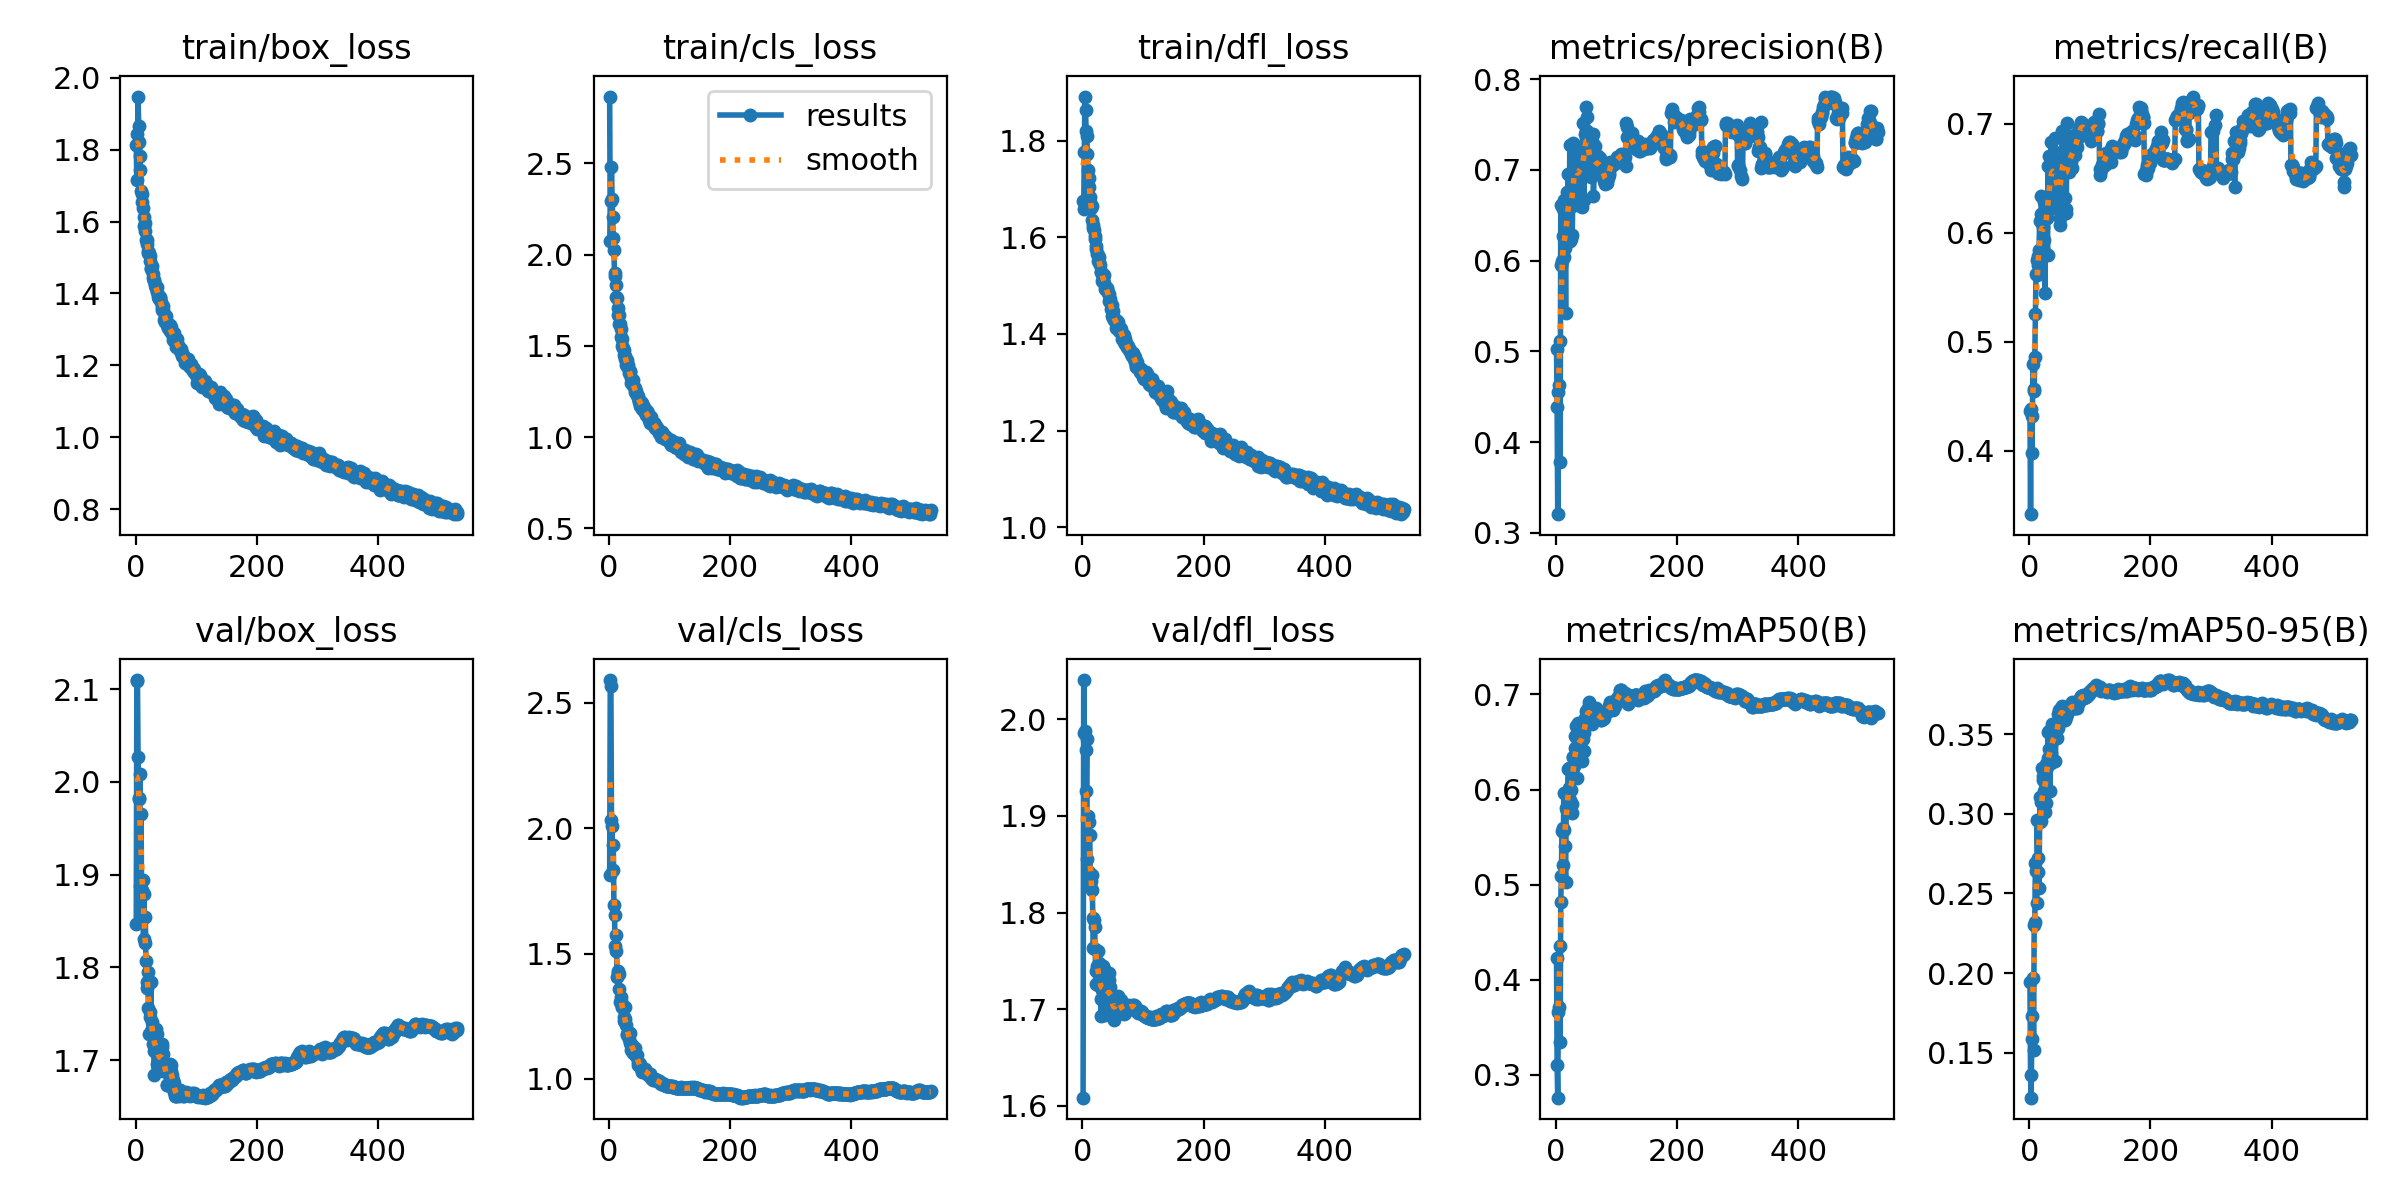

The data file committed next to this chart (first rows):
epoch, train/box_loss, train/cls_loss, train/dfl_loss, metrics/precision(B), metrics/recall(B), metrics/mAP50(B), metrics/mAP50-95(B), val/box_loss, val/cls_loss, val/dfl_loss, lr/pg0, lr/pg1, lr/pg2
1, 1.813, 2.865, 1.675, 0.5023, 0.4363, 0.4223, 0.1944, 1.847, 1.813, 1.608, 0.003329, 0.003329, 0.003329
2, 1.716, 2.075, 1.659, 0.4384, 0.3417, 0.3101, 0.1357, 2.11, 2.591, 2.041, 0.006656, 0.006656, 0.006656
3, 1.843, 2.294, 1.776, 0.3205, 0.438, 0.2759, 0.1217, 2.109, 2.566, 1.986, 0.009976, 0.009976, 0.009976
4, 1.948, 2.479, 1.891, 0.4548, 0.3978, 0.3661, 0.1586, 2.026, 2.035, 1.988, 0.00997, 0.00997, 0.00997
5, 1.866, 2.306, 1.864, 0.4626, 0.4315, 0.3712, 0.1731, 1.983, 2.009, 1.968, 0.00997, 0.00997, 0.00997
6, 1.822, 2.204, 1.82, 0.5114, 0.4796, 0.4355, 0.197, 1.982, 1.833, 1.926, 0.00996, 0.00996, 0.00996
7, 1.783, 2.088, 1.81, 0.3785, 0.4563, 0.3346, 0.1517, 2.009, 1.935, 1.98, 0.00995, 0.00995, 0.00995
8, 1.742, 2.025, 1.773, 0.6615, 0.4545, 0.4821, 0.2302, 1.888, 1.692, 1.855, 0.009941, 0.009941, 0.009941
9, 1.685, 1.884, 1.739, 0.5952, 0.4862, 0.5094, 0.2319, 1.965, 1.654, 1.9, 0.009931, 0.009931, 0.009931
10, 1.675, 1.897, 1.722, 0.5997, 0.5251, 0.5569, 0.2694, 1.853, 1.528, 1.842, 0.009921, 0.009921, 0.009921
11, 1.655, 1.831, 1.704, 0.6574, 0.5618, 0.5594, 0.2643, 1.883, 1.511, 1.893, 0.009911, 0.009911, 0.009911
12, 1.638, 1.768, 1.684, 0.6274, 0.5611, 0.5211, 0.2441, 1.894, 1.573, 1.881, 0.009901, 0.009901, 0.009901
13, 1.613, 1.763, 1.672, 0.6666, 0.575, 0.5963, 0.2963, 1.831, 1.406, 1.829, 0.009891, 0.009891, 0.009891
14, 1.588, 1.705, 1.659, 0.6038, 0.5786, 0.5571, 0.2725, 1.879, 1.431, 1.832, 0.009881, 0.009881, 0.009881
15, 1.596, 1.67, 1.665, 0.6142, 0.5707, 0.5402, 0.2632, 1.826, 1.421, 1.824, 0.009871, 0.009871, 0.009871
16, 1.574, 1.669, 1.635, 0.5417, 0.5846, 0.5027, 0.2533, 1.854, 1.418, 1.839, 0.009861, 0.009861, 0.009861
17, 1.548, 1.621, 1.625, 0.6496, 0.6112, 0.5802, 0.2949, 1.807, 1.36, 1.794, 0.009851, 0.009851, 0.009851
18, 1.55, 1.622, 1.62, 0.676, 0.5721, 0.5943, 0.3105, 1.777, 1.305, 1.763, 0.009842, 0.009842, 0.009842
19, 1.536, 1.59, 1.614, 0.6389, 0.6173, 0.5771, 0.2954, 1.784, 1.325, 1.793, 0.009832, 0.009832, 0.009832
20, 1.519, 1.547, 1.597, 0.6955, 0.6335, 0.6212, 0.3073, 1.794, 1.312, 1.785, 0.009822, 0.009822, 0.009822
21, 1.511, 1.535, 1.602, 0.6641, 0.6158, 0.623, 0.3288, 1.756, 1.286, 1.762, 0.009812, 0.009812, 0.009812
22, 1.513, 1.498, 1.583, 0.6582, 0.6051, 0.6012, 0.3215, 1.728, 1.286, 1.726, 0.009802, 0.009802, 0.009802
23, 1.504, 1.485, 1.575, 0.7276, 0.5853, 0.6222, 0.3235, 1.752, 1.282, 1.74, 0.009792, 0.009792, 0.009792
24, 1.489, 1.478, 1.565, 0.6213, 0.5936, 0.5886, 0.3146, 1.746, 1.231, 1.745, 0.009782, 0.009782, 0.009782
25, 1.469, 1.448, 1.551, 0.6234, 0.6283, 0.5998, 0.3048, 1.784, 1.248, 1.76, 0.009772, 0.009772, 0.009772
26, 1.472, 1.446, 1.562, 0.6598, 0.5449, 0.5756, 0.3009, 1.731, 1.286, 1.725, 0.009762, 0.009762, 0.009762
27, 1.476, 1.426, 1.56, 0.6283, 0.6291, 0.5845, 0.3068, 1.74, 1.24, 1.748, 0.009753, 0.009753, 0.009753
28, 1.455, 1.396, 1.55, 0.6825, 0.6272, 0.634, 0.3311, 1.718, 1.215, 1.739, 0.009743, 0.009743, 0.009743
29, 1.442, 1.422, 1.543, 0.7298, 0.6138, 0.6339, 0.3292, 1.73, 1.178, 1.728, 0.009733, 0.009733, 0.009733
30, 1.437, 1.395, 1.528, 0.71, 0.5798, 0.6251, 0.3349, 1.71, 1.176, 1.711, 0.009723, 0.009723, 0.009723
31, 1.435, 1.393, 1.528, 0.7108, 0.6616, 0.6565, 0.3511, 1.684, 1.178, 1.692, 0.009713, 0.009713, 0.009713
32, 1.422, 1.377, 1.523, 0.7064, 0.6303, 0.6434, 0.3408, 1.727, 1.188, 1.72, 0.009703, 0.009703, 0.009703
33, 1.415, 1.352, 1.51, 0.7207, 0.6702, 0.6664, 0.3519, 1.728, 1.158, 1.719, 0.009693, 0.009693, 0.009693
34, 1.416, 1.361, 1.515, 0.6843, 0.6218, 0.612, 0.3144, 1.733, 1.182, 1.745, 0.009683, 0.009683, 0.009683
35, 1.417, 1.355, 1.522, 0.6808, 0.6351, 0.6309, 0.3322, 1.696, 1.141, 1.742, 0.009673, 0.009673, 0.009673
36, 1.404, 1.324, 1.505, 0.6609, 0.6834, 0.6435, 0.3384, 1.728, 1.136, 1.723, 0.009663, 0.009663, 0.009663
37, 1.389, 1.294, 1.493, 0.7233, 0.6615, 0.6697, 0.3562, 1.695, 1.115, 1.694, 0.009654, 0.009654, 0.009654
38, 1.385, 1.307, 1.493, 0.6835, 0.6601, 0.6412, 0.3468, 1.694, 1.134, 1.714, 0.009644, 0.009644, 0.009644
39, 1.389, 1.315, 1.495, 0.7231, 0.6555, 0.6606, 0.3466, 1.699, 1.114, 1.71, 0.009634, 0.009634, 0.009634
40, 1.391, 1.286, 1.492, 0.6998, 0.667, 0.6466, 0.3523, 1.691, 1.102, 1.701, 0.009624, 0.009624, 0.009624
41, 1.386, 1.274, 1.495, 0.7168, 0.6236, 0.6511, 0.3498, 1.707, 1.121, 1.719, 0.009614, 0.009614, 0.009614
42, 1.375, 1.269, 1.485, 0.6896, 0.6867, 0.6593, 0.349, 1.699, 1.103, 1.706, 0.009604, 0.009604, 0.009604
43, 1.363, 1.249, 1.482, 0.659, 0.6632, 0.6302, 0.3331, 1.714, 1.124, 1.73, 0.009594, 0.009594, 0.009594
44, 1.353, 1.25, 1.468, 0.7513, 0.6301, 0.6704, 0.3532, 1.718, 1.092, 1.737, 0.009584, 0.009584, 0.009584
45, 1.364, 1.243, 1.473, 0.7014, 0.6509, 0.6532, 0.3476, 1.707, 1.094, 1.723, 0.009574, 0.009574, 0.009574
46, 1.355, 1.231, 1.467, 0.6666, 0.6402, 0.6409, 0.353, 1.688, 1.095, 1.71, 0.009564, 0.009564, 0.009564
47, 1.327, 1.228, 1.452, 0.7262, 0.6342, 0.6596, 0.3542, 1.696, 1.068, 1.708, 0.009555, 0.009555, 0.009555
48, 1.338, 1.213, 1.459, 0.7398, 0.6447, 0.6749, 0.3626, 1.693, 1.056, 1.714, 0.009545, 0.009545, 0.009545
49, 1.32, 1.203, 1.436, 0.7226, 0.6562, 0.6767, 0.3649, 1.694, 1.063, 1.708, 0.009535, 0.009535, 0.009535
50, 1.336, 1.195, 1.447, 0.7699, 0.6138, 0.6828, 0.3613, 1.688, 1.056, 1.703, 0.009525, 0.009525, 0.009525
51, 1.312, 1.17, 1.434, 0.7585, 0.6069, 0.6758, 0.3589, 1.673, 1.06, 1.699, 0.009515, 0.009515, 0.009515
52, 1.319, 1.19, 1.429, 0.7427, 0.6325, 0.6801, 0.3667, 1.673, 1.049, 1.688, 0.009505, 0.009505, 0.009505
53, 1.305, 1.189, 1.426, 0.7196, 0.6577, 0.6853, 0.3658, 1.673, 1.044, 1.694, 0.009495, 0.009495, 0.009495
54, 1.308, 1.185, 1.431, 0.714, 0.6931, 0.6925, 0.3679, 1.686, 1.028, 1.708, 0.009485, 0.009485, 0.009485
55, 1.304, 1.156, 1.427, 0.6988, 0.6926, 0.6784, 0.3644, 1.686, 1.03, 1.704, 0.009475, 0.009475, 0.009475
56, 1.296, 1.153, 1.412, 0.7149, 0.668, 0.6751, 0.3641, 1.688, 1.036, 1.702, 0.009465, 0.009465, 0.009465
57, 1.312, 1.163, 1.427, 0.6979, 0.677, 0.6866, 0.3594, 1.696, 1.03, 1.712, 0.009456, 0.009456, 0.009456
58, 1.296, 1.146, 1.419, 0.6922, 0.6718, 0.6771, 0.3591, 1.695, 1.035, 1.714, 0.009446, 0.009446, 0.009446
59, 1.306, 1.135, 1.424, 0.7372, 0.632, 0.676, 0.3591, 1.688, 1.037, 1.712, 0.009436, 0.009436, 0.009436
60, 1.288, 1.14, 1.415, 0.7318, 0.6185, 0.6689, 0.3609, 1.684, 1.04, 1.707, 0.009426, 0.009426, 0.009426
... 471 more rows
